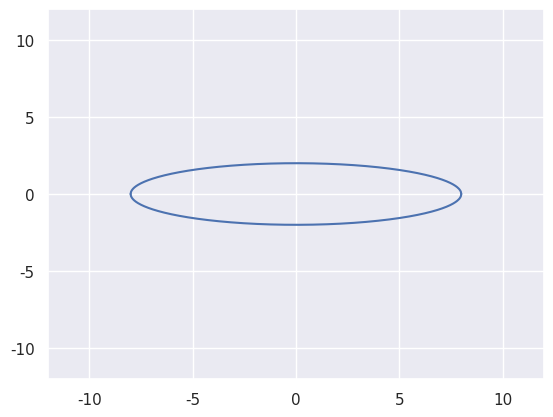

Write Python code to recreate this figure.
# -*- coding: utf-8 -*-

import numpy as np
import math
import matplotlib.pyplot as plt
import seaborn as sns
sns.set()

semi_axes = (8,2)   # as measured from (0,0) to the boundary
n = 100

semimajor_axis = max(semi_axes)
semiminor_axis = min(semi_axes)

# this section is just for plotting and doesn't contribute to the calculation

def ellipse(x,a,b):
    return b * np.sqrt(1-x**2/a**2)

x_range = np.arange(-semimajor_axis, semimajor_axis, 0.01*semiminor_axis)
y_range = ellipse(x_range,semimajor_axis,semiminor_axis)
x_range = np.append(x_range,semimajor_axis) # to avoid invalid value encountered in sqrt
y_range = np.append(y_range,0)

limiter = max(semimajor_axis, semiminor_axis)
plt.plot(x_range,y_range,x_range,-y_range, c='b')
plt.xlim((-1.5*limiter,1.5*limiter))
plt.ylim((-1.5*limiter,1.5*limiter))

# this is an expansion of an elliptic integral of the second kind

def expansion(h,n):
    nth_order = 0
    for i in np.arange(1,n+1):
        i = int(i)            # python ints are of unlimited size; prevents overflow for large n
        nth_term = (h**i)*(math.factorial(2*i-2) / (math.factorial(i)*math.factorial(i-1)*2**(2*i-1)))**2
        nth_order += nth_term
    return nth_order

def circumference(a,b,n):
    h = (a-b)**2 / (a+b)**2
    return np.pi*(a+b)*(1+expansion(h,n))

print('The circumference is: ' + str(circumference(semimajor_axis,semiminor_axis,n)),
      'The area is: ' + str(math.pi*semimajor_axis*semiminor_axis),
      'The eccentricity is: ' + str(math.sqrt(1 - ((semiminor_axis**2)/(semimajor_axis**2)))),
      sep='\n')
